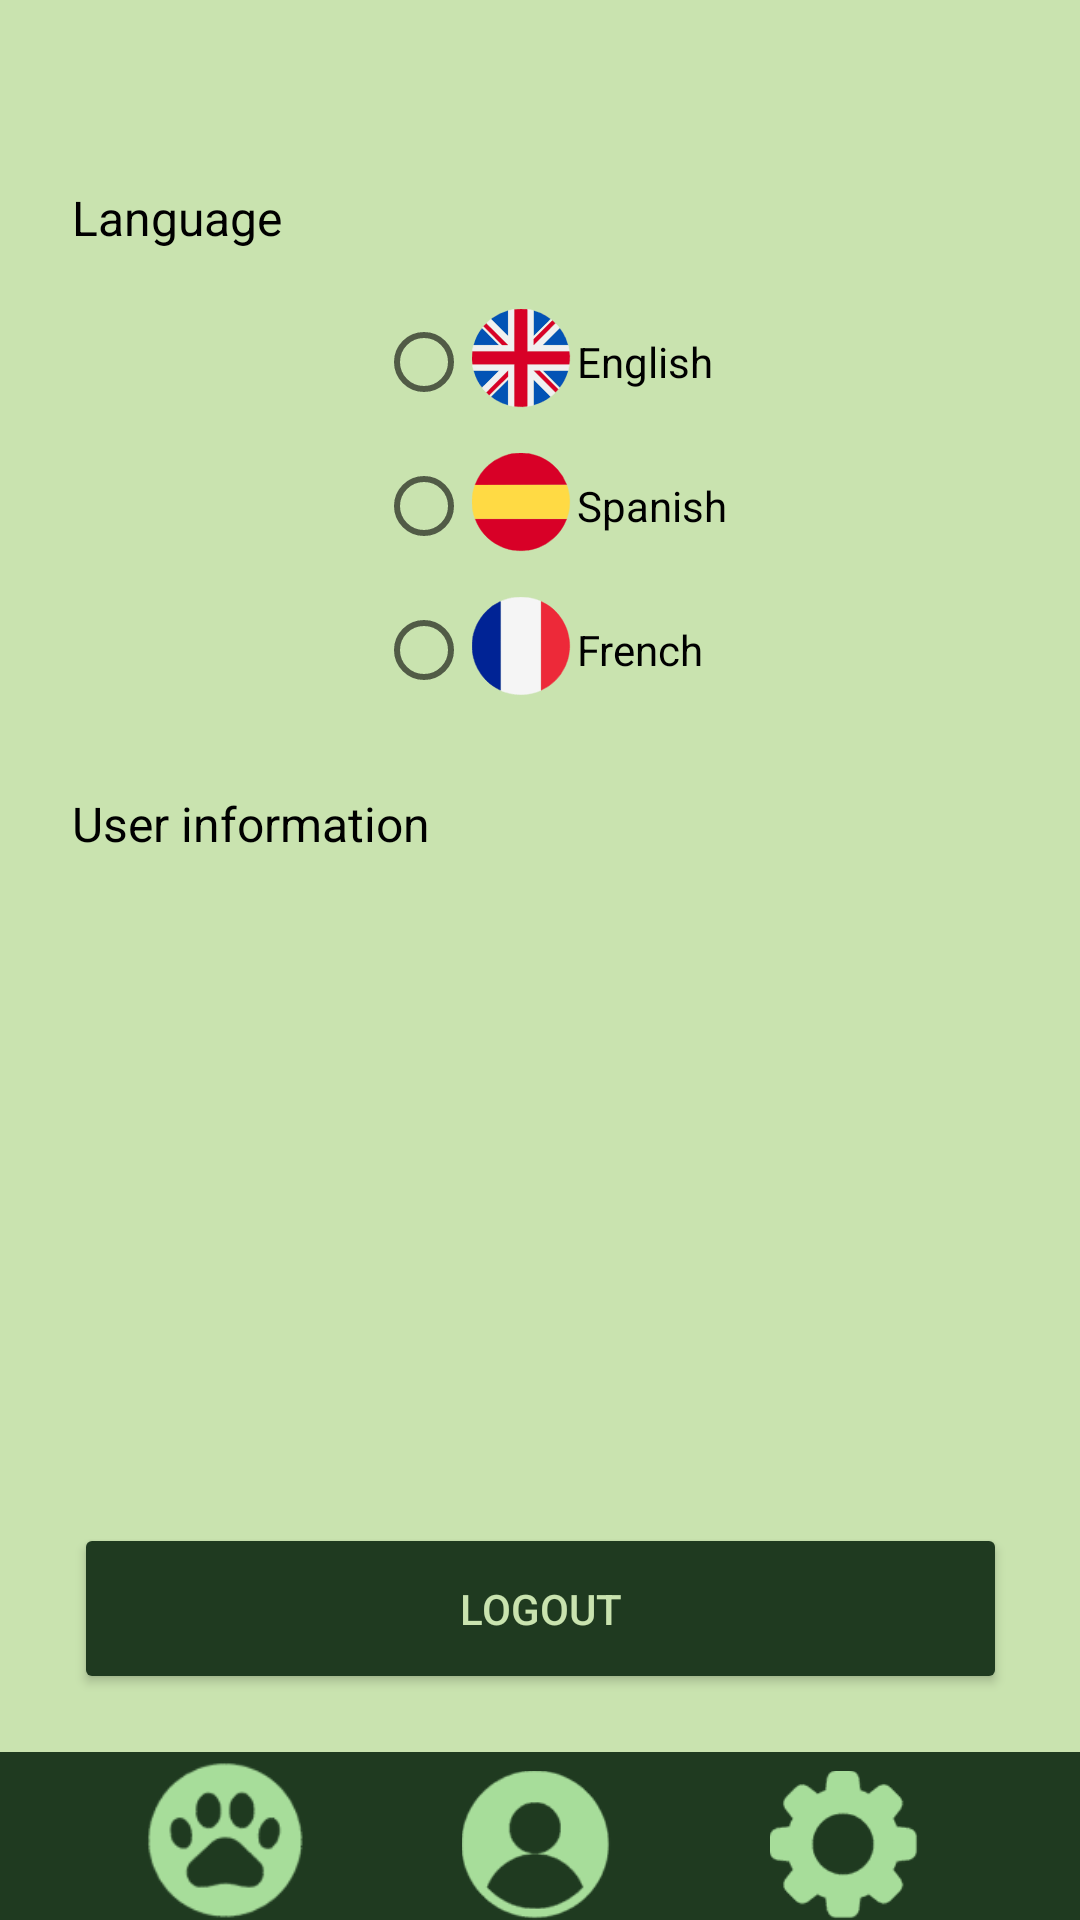

Layout XML and referenced resources for this Android screen:
<!-- AndroidManifest.xml: application theme Theme.AppCompat.Light.NoActionBar -->
<!-- res/layout/settings_activity.xml -->
<androidx.constraintlayout.widget.ConstraintLayout xmlns:android="http://schemas.android.com/apk/res/android"
    xmlns:app="http://schemas.android.com/apk/res-auto"
    xmlns:tools="http://schemas.android.com/tools"
    android:id="@+id/linearLayout2"
    android:layout_width="match_parent"
    android:layout_height="match_parent"
    android:background="#C9E3AF">

    <Button
        android:id="@+id/logoutButton"
        android:layout_width="311dp"
        android:layout_height="57dp"
        android:layout_marginStart="8dp"
        android:layout_marginTop="32dp"
        android:layout_marginEnd="8dp"
        android:onClick="logOut"
        android:text="@string/logout"
        android:textColor="#C9E3AF"
        app:backgroundTint="#1F3A20"
        app:layout_constraintBottom_toTopOf="@+id/toolbar"
        app:layout_constraintEnd_toEndOf="parent"
        app:layout_constraintStart_toStartOf="parent"
        app:layout_constraintTop_toBottomOf="@+id/linearLayout3"
        app:layout_constraintVertical_bias="0.0" />

    <androidx.appcompat.widget.Toolbar
        android:id="@+id/toolbar"
        android:layout_width="0dp"
        android:layout_height="wrap_content"
        android:background="#1F3A20"
        android:minHeight="?attr/actionBarSize"
        android:theme="?attr/actionBarTheme"
        app:layout_constraintBottom_toBottomOf="parent"
        app:layout_constraintEnd_toEndOf="parent"
        app:layout_constraintHorizontal_bias="0.0"
        app:layout_constraintStart_toStartOf="parent"
        app:layout_constraintTop_toTopOf="parent"
        app:layout_constraintVertical_bias="1.0" />

    <ImageButton
        android:id="@+id/mainActButton"
        android:layout_width="wrap_content"
        android:layout_height="wrap_content"
        android:layout_marginStart="8dp"
        android:layout_marginLeft="8dp"
        android:layout_marginTop="1dp"
        android:layout_marginEnd="8dp"
        android:layout_marginRight="8dp"
        android:layout_marginBottom="1dp"
        android:background="#00FFFFFF"
        android:onClick="goToMain"
        android:scaleType="centerInside"
        android:scaleX="1.75"
        android:scaleY="1.75"
        app:layout_constraintBottom_toBottomOf="parent"
        app:layout_constraintEnd_toStartOf="@+id/userInfoButton"
        app:layout_constraintStart_toStartOf="parent"
        app:layout_constraintTop_toTopOf="@+id/toolbar"
        app:layout_constraintVertical_bias="0.684"
        app:srcCompat="@drawable/ic_paw"
        tools:ignore="VectorDrawableCompat,SpeakableTextPresentCheck"
        app:tint="#A7DD9A" />

    <ImageButton
        android:id="@+id/userInfoButton"
        android:layout_width="wrap_content"
        android:layout_height="wrap_content"
        android:layout_marginStart="8dp"
        android:layout_marginLeft="8dp"
        android:layout_marginTop="1dp"
        android:layout_marginEnd="8dp"
        android:layout_marginRight="8dp"
        android:layout_marginBottom="1dp"
        android:background="#00FFFFFF"
        android:onClick="userInfoActivity"
        android:scaleType="centerInside"
        android:scaleX="1.5"
        android:scaleY="1.5"
        android:tint="#A7DD9A"
        app:layout_constraintBottom_toBottomOf="parent"
        app:layout_constraintEnd_toStartOf="@+id/settingsButton"
        app:layout_constraintStart_toEndOf="@+id/mainActButton"
        app:layout_constraintTop_toTopOf="@+id/toolbar"
        app:layout_constraintVertical_bias="0.736"
        app:srcCompat="@drawable/ic_user"
        tools:ignore="VectorDrawableCompat,SpeakableTextPresentCheck" />

    <ImageButton
        android:id="@+id/settingsButton"
        android:layout_width="wrap_content"
        android:layout_height="wrap_content"
        android:layout_marginStart="8dp"
        android:layout_marginLeft="8dp"
        android:layout_marginTop="1dp"
        android:layout_marginEnd="8dp"
        android:layout_marginRight="8dp"
        android:layout_marginBottom="1dp"
        android:background="#00FFFFFF"
        android:scaleType="centerInside"
        android:scaleX="1.5"
        android:scaleY="1.5"
        android:tint="#A7DD9A"
        app:layout_constraintBottom_toBottomOf="parent"
        app:layout_constraintEnd_toEndOf="parent"
        app:layout_constraintHorizontal_bias="0.696"
        app:layout_constraintStart_toEndOf="@id/userInfoButton"
        app:layout_constraintTop_toTopOf="@+id/toolbar"
        app:layout_constraintVertical_bias="0.736"
        app:srcCompat="@drawable/ic_settings"
        tools:ignore="VectorDrawableCompat,SpeakableTextPresentCheck" />

    <LinearLayout
        android:id="@+id/linearLayout3"
        android:layout_width="411dp"
        android:layout_height="437dp"
        android:layout_marginTop="32dp"
        android:layout_marginEnd="2dp"
        android:orientation="vertical"
        app:layout_constraintBottom_toTopOf="@+id/toolbar"
        app:layout_constraintEnd_toEndOf="parent"
        app:layout_constraintHorizontal_bias="0.0"
        app:layout_constraintStart_toStartOf="parent"
        app:layout_constraintTop_toTopOf="parent"
        app:layout_constraintVertical_bias="0.057">

        <TextView
            android:id="@+id/languageText"
            android:layout_width="match_parent"
            android:layout_height="wrap_content"
            android:layout_marginStart="24dp"
            android:layout_marginLeft="24dp"
            android:layout_marginTop="10dp"
            android:layout_marginEnd="24dp"
            android:layout_marginRight="24dp"
            android:gravity="center_vertical"
            android:minHeight="48dp"
            android:text="@string/lang"
            android:textColor="#000000"
            android:textSize="16sp" />

        <RadioGroup
            android:layout_width="160dp"
            android:layout_height="wrap_content"
            android:layout_gravity="center"
            android:orientation="vertical">

            <RadioButton
                android:id="@+id/englishLanguaje"
                android:layout_width="wrap_content"
                android:layout_height="wrap_content"
                android:layout_gravity="center|left"
                android:checked="false"
                android:drawableLeft="@drawable/ic_english"
                android:minHeight="48dp"
                android:onClick="ingles"
                android:text="@string/en" />

            <RadioButton
                android:id="@+id/spanishLanguaje"
                android:layout_width="wrap_content"
                android:layout_height="wrap_content"
                android:layout_gravity="center|left"
                android:checked="false"
                android:drawableLeft="@drawable/ic_spanish"
                android:minHeight="48dp"
                android:onClick="español"
                android:text="@string/es" />

            <RadioButton
                android:id="@+id/spanishLanguaje2"
                android:layout_width="wrap_content"
                android:layout_height="wrap_content"
                android:layout_gravity="center|left"
                android:checked="false"
                android:drawableLeft="@drawable/ic_french"
                android:minHeight="48dp"
                android:onClick="frances"
                android:text="@string/fr" />

        </RadioGroup>

        <TextView
            android:id="@+id/changePw3"
            android:layout_width="match_parent"
            android:layout_height="48dp"
            android:layout_marginStart="24dp"
            android:layout_marginLeft="24dp"
            android:layout_marginTop="10dp"
            android:layout_marginEnd="24dp"
            android:layout_marginRight="24dp"
            android:gravity="center_vertical"
            android:onClick="userInfoActivity"
            android:text="@string/userInfo"
            android:textColor="#000000"
            android:textSize="16sp" />

    </LinearLayout>

</androidx.constraintlayout.widget.ConstraintLayout>
<!-- resources referenced by this layout -->
<resources>
  <!-- drawable ic_english: vector/xml drawable (drawable, 43721 chars, omitted) -->
  <!-- drawable ic_french: vector/xml drawable (drawable, 34049 chars, omitted) -->
  <!-- drawable ic_paw: vector/xml drawable (drawable, 63422 chars, omitted) -->
  <!-- drawable ic_settings: vector/xml drawable (drawable, 60420 chars, omitted) -->
  <!-- drawable ic_spanish: vector/xml drawable (drawable, 17158 chars, omitted) -->
  <!-- drawable ic_user: vector/xml drawable (drawable, 84325 chars, omitted) -->
  <string name="en">English</string>
  <string name="es">Spanish</string>
  <string name="fr">French</string>
  <string name="lang">Language</string>
  <string name="logout">Logout</string>
  <string name="userInfo">User information</string>
</resources>
